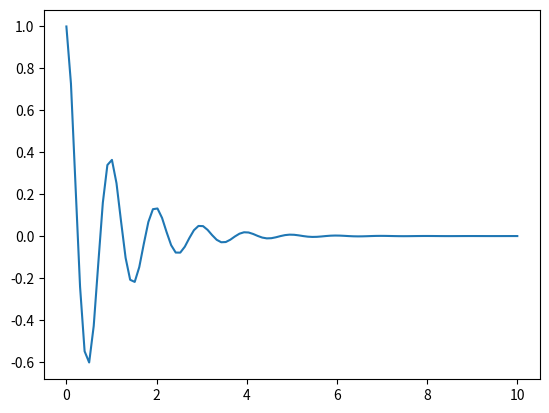

The script that saved this image:
# 科学坐标图绘制：根据给定的数据绘制阻尼衰减曲线图

import numpy as np
import matplotlib.pyplot as plt
pi = np.pi

# 生成离散的点
My_x = np.linspace(0, 10, 100)

# 阻尼衰减曲线
My_y = np.exp( - My_x) * np.cos(2 * pi * My_x)
print(My_y)

plt.plot(My_x, My_y)
plt.show()



